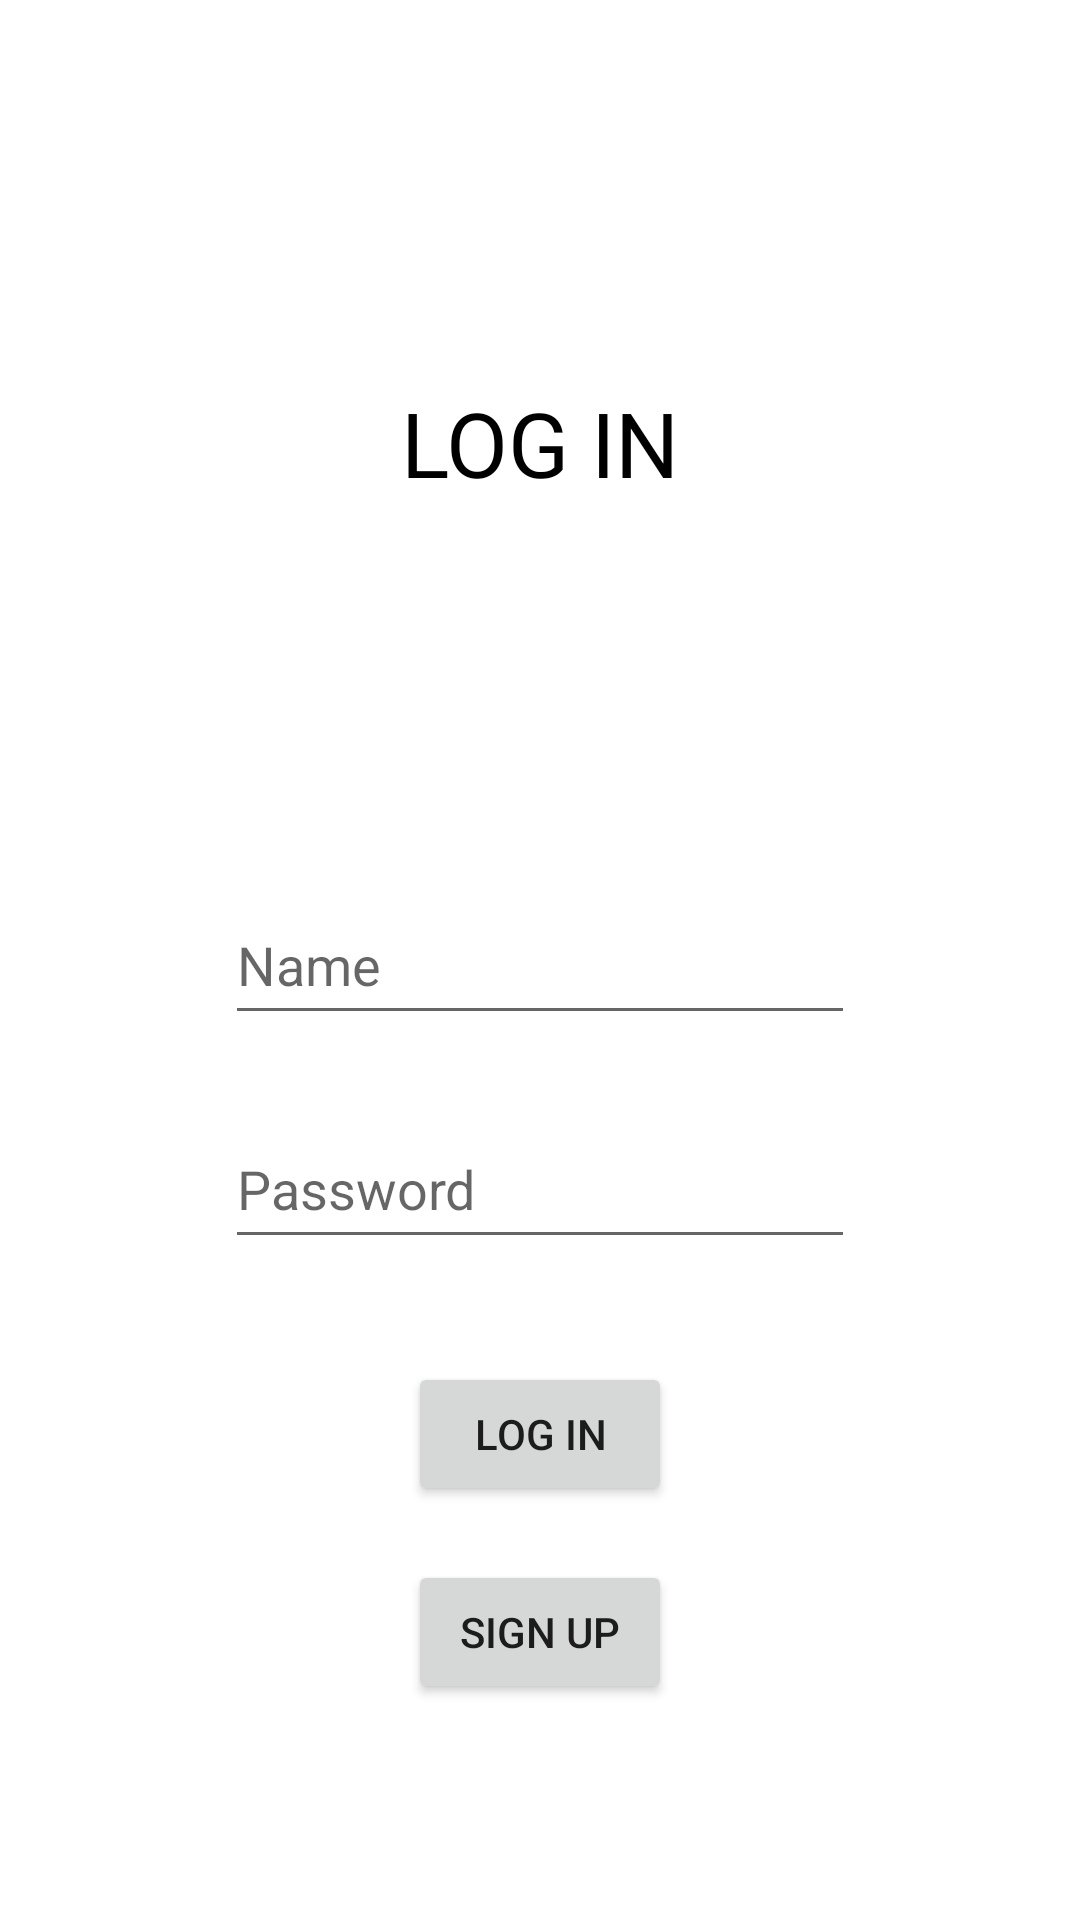

Layout XML and referenced resources for this Android screen:
<!-- AndroidManifest.xml: application theme Theme.MobileAppUi -->
<!-- res/layout/activity_main.xml -->
<?xml version="1.0" encoding="utf-8"?>
<androidx.constraintlayout.widget.ConstraintLayout xmlns:android="http://schemas.android.com/apk/res/android"
    xmlns:app="http://schemas.android.com/apk/res-auto"
    xmlns:tools="http://schemas.android.com/tools"
    android:layout_width="match_parent"
    android:layout_height="match_parent"
    tools:context=".MainActivity">


    <EditText
        android:id="@+id/edtxtname"
        android:layout_width="wrap_content"
        android:layout_height="50dp"
        android:ems="10"
        android:inputType="textPersonName"
        android:hint="@string/name"
        tools:layout_editor_absoluteX="161dp"
        tools:layout_editor_absoluteY="213dp"
        app:layout_constraintTop_toTopOf="parent"
        app:layout_constraintEnd_toEndOf="parent"
        app:layout_constraintStart_toStartOf="parent"
        app:layout_constraintBottom_toBottomOf="parent"/>

    <EditText
        android:id="@+id/edtxtpass"
        android:layout_width="wrap_content"
        android:layout_height="50dp"
        android:ems="10"
        android:inputType="textPersonName"
        android:hint="@string/password"
        tools:layout_editor_absoluteX="161dp"
        tools:layout_editor_absoluteY="213dp"
        app:layout_constraintTop_toBottomOf="@id/edtxtname"
        app:layout_constraintEnd_toEndOf="parent"
        app:layout_constraintStart_toStartOf="parent"
        app:layout_constraintBottom_toBottomOf="parent"
        app:layout_constraintVertical_bias="0.1"/>

    <Button
        android:id="@+id/button"
        android:layout_width="wrap_content"
        android:layout_height="wrap_content"
        android:text="@string/log_in"
        tools:layout_editor_absoluteX="184dp"
        tools:layout_editor_absoluteY="540dp"
        app:layout_constraintTop_toBottomOf="@id/edtxtpass"
        app:layout_constraintStart_toStartOf="parent"
        app:layout_constraintEnd_toEndOf="parent"
        app:layout_constraintBottom_toBottomOf="parent"
        app:layout_constraintVertical_bias="0.2"/>

    <TextView
        android:id="@+id/textView"
        android:layout_width="wrap_content"
        android:layout_height="wrap_content"
        android:text="@string/text"
        android:textSize="30sp"
        android:textColor="@color/black"
        tools:layout_editor_absoluteX="154dp"
        tools:layout_editor_absoluteY="244dp"
        app:layout_constraintTop_toTopOf="parent"
        app:layout_constraintStart_toStartOf="parent"
        app:layout_constraintEnd_toEndOf="parent"
        app:layout_constraintBottom_toTopOf="@id/edtxtname"/>

    <Button
        android:id="@+id/button2"
        android:layout_width="wrap_content"
        android:layout_height="wrap_content"
        android:text="@string/sign_up"
        tools:layout_editor_absoluteX="167dp"
        tools:layout_editor_absoluteY="584dp"
        app:layout_constraintTop_toBottomOf="@id/button"
        app:layout_constraintStart_toStartOf="parent"
        app:layout_constraintEnd_toEndOf="parent"
        app:layout_constraintBottom_toBottomOf="parent"
        app:layout_constraintVertical_bias="0.2"/>


</androidx.constraintlayout.widget.ConstraintLayout>
<!-- resources referenced by this layout -->
<resources>
  <string name="log_in">Log in</string>
  <string name="name">Name</string>
  <string name="password">Password</string>
  <string name="sign_up">SIGN UP</string>
  <string name="text">LOG IN</string>
  <style name="Theme.MobileAppUi" parent="Theme.MaterialComponents.DayNight.DarkActionBar">
          
          <item name="colorPrimary">@color/purple_500</item>
          <item name="colorPrimaryVariant">@color/purple_700</item>
          <item name="colorOnPrimary">@color/white</item>
          
          <item name="colorSecondary">@color/teal_200</item>
          <item name="colorSecondaryVariant">@color/teal_700</item>
          <item name="colorOnSecondary">@color/black</item>
          
          <item name="android:statusBarColor">?attr/colorPrimaryVariant</item>
          
      </style>
  <!-- not gathered from this repository: default colours our renderer supplied (Android Studio template values) -->
  <color name="purple_500">#FF6200EE</color>
  <color name="purple_700">#FF3700B3</color>
  <color name="teal_200">#FF03DAC5</color>
  <color name="teal_700">#FF018786</color>
  <color name="black">#FF000000</color>
  <color name="white">#FFFFFFFF</color>
</resources>
